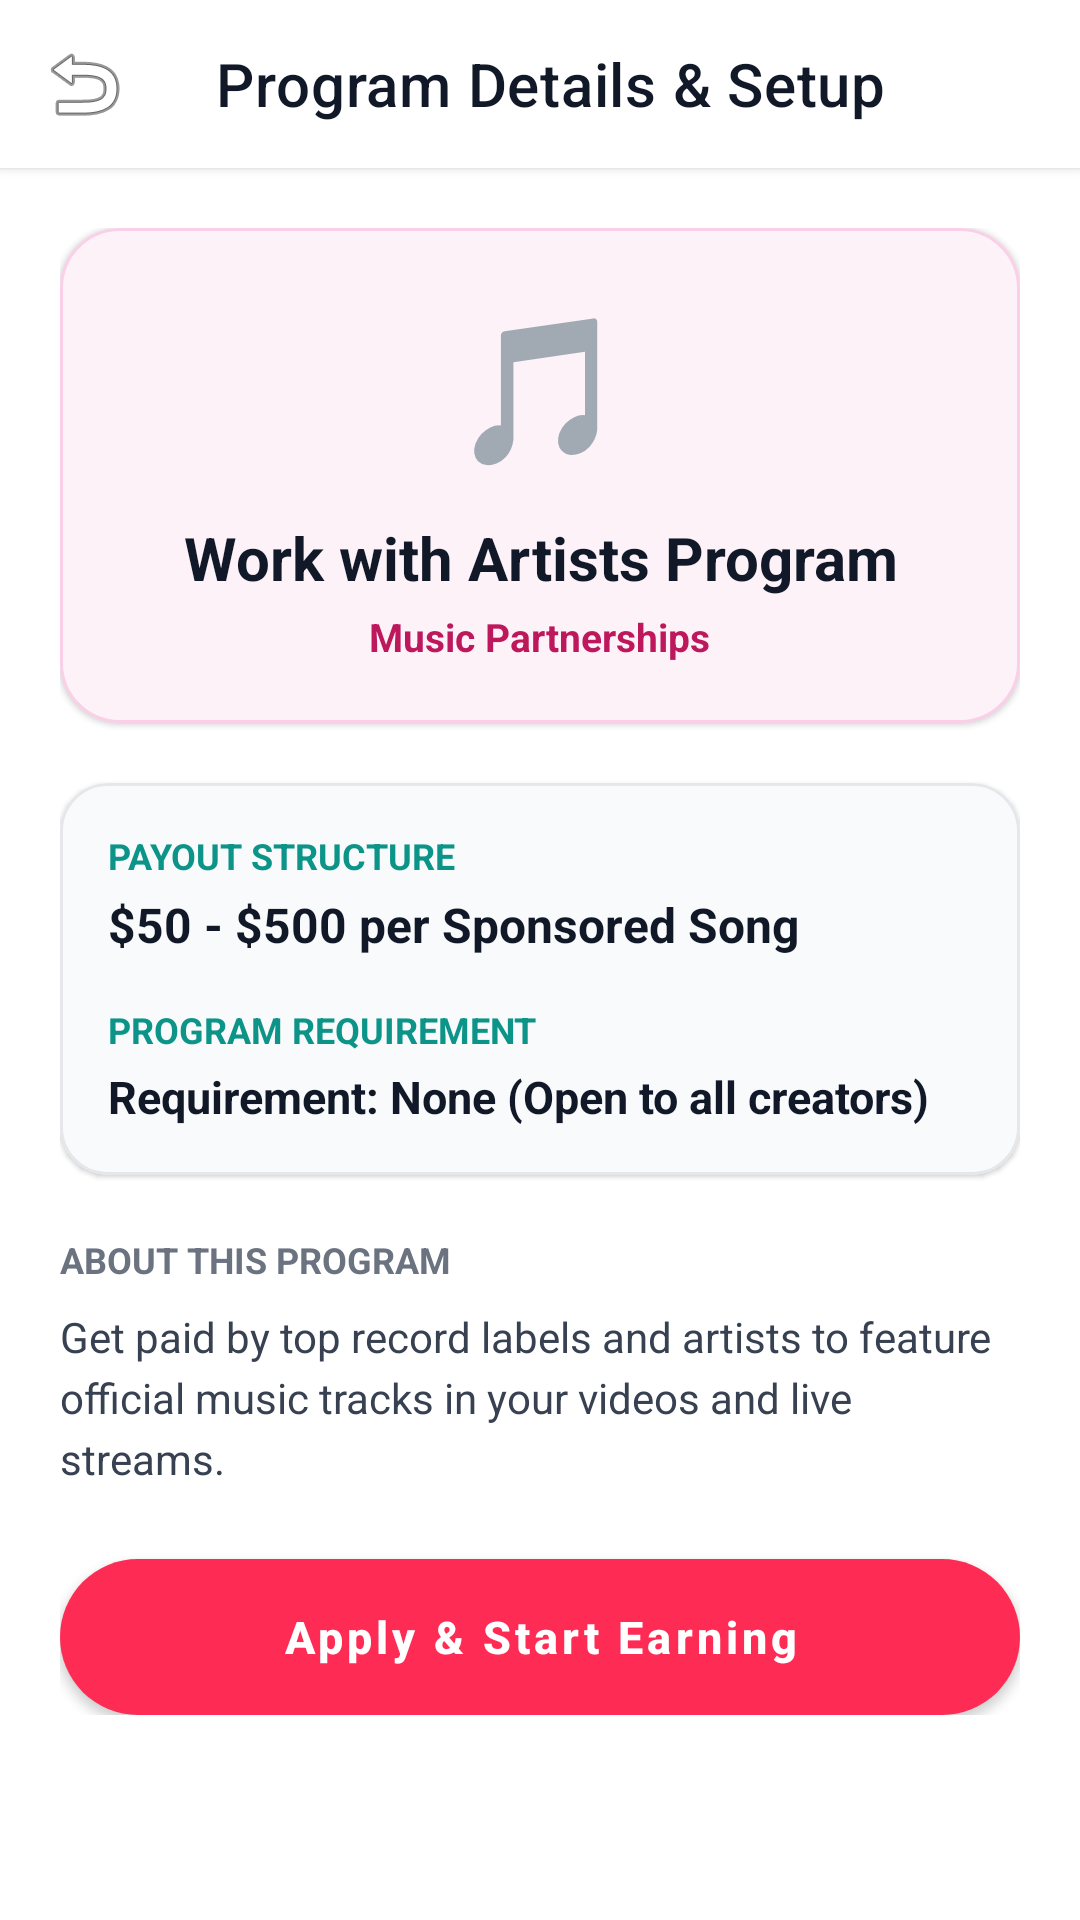

Reconstruct the res/layout file that produces this screen, plus the resources it refers to.
<!-- AndroidManifest.xml: application theme Theme.SociaMediaBackend -->
<!-- res/layout/activity_monetization_detail.xml -->
<?xml version="1.0" encoding="utf-8"?>
<LinearLayout xmlns:android="http://schemas.android.com/apk/res/android"
    xmlns:app="http://schemas.android.com/apk/res-auto"
    android:layout_width="match_parent"
    android:layout_height="match_parent"
    android:orientation="vertical"
    android:background="#FFFFFF">

    <androidx.appcompat.widget.Toolbar
        android:id="@+id/toolbar"
        android:layout_width="match_parent"
        android:layout_height="?attr/actionBarSize"
        android:background="#FFFFFF"
        android:elevation="2dp"
        app:title="Program Details &amp; Setup"
        app:titleTextColor="#111827"
        app:navigationIcon="@android:drawable/ic_menu_revert"
        app:navigationIconTint="#111827" />

    <ScrollView
        android:layout_width="match_parent"
        android:layout_height="match_parent"
        android:padding="20dp">

        <LinearLayout
            android:layout_width="match_parent"
            android:layout_height="wrap_content"
            android:orientation="vertical">

            
            <com.google.android.material.card.MaterialCardView
                android:layout_width="match_parent"
                android:layout_height="wrap_content"
                android:layout_marginBottom="20dp"
                app:cardBackgroundColor="#FDF2F8"
                app:cardCornerRadius="20dp"
                app:strokeWidth="1dp"
                app:strokeColor="#FBCFE8">

                <LinearLayout
                    android:layout_width="match_parent"
                    android:layout_height="wrap_content"
                    android:orientation="vertical"
                    android:padding="20dp"
                    android:gravity="center">

                    <TextView
                        android:id="@+id/tvDetailIcon"
                        android:layout_width="wrap_content"
                        android:layout_height="wrap_content"
                        android:text="🎵"
                        android:textSize="48sp" />

                    <TextView
                        android:id="@+id/tvDetailTitle"
                        android:layout_width="wrap_content"
                        android:layout_height="wrap_content"
                        android:text="Work with Artists Program"
                        android:textColor="#111827"
                        android:textSize="20sp"
                        android:textStyle="bold"
                        android:gravity="center"
                        android:layout_marginTop="12dp" />

                    <TextView
                        android:id="@+id/tvDetailCategory"
                        android:layout_width="wrap_content"
                        android:layout_height="wrap_content"
                        android:text="Music Partnerships"
                        android:textColor="#BE185D"
                        android:textSize="13sp"
                        android:textStyle="bold"
                        android:layout_marginTop="4dp" />

                </LinearLayout>

            </com.google.android.material.card.MaterialCardView>

            
            <com.google.android.material.card.MaterialCardView
                android:layout_width="match_parent"
                android:layout_height="wrap_content"
                android:layout_marginBottom="20dp"
                app:cardBackgroundColor="#F9FAFB"
                app:cardCornerRadius="16dp"
                app:strokeWidth="1dp"
                app:strokeColor="#E5E7EB">

                <LinearLayout
                    android:layout_width="match_parent"
                    android:layout_height="wrap_content"
                    android:orientation="vertical"
                    android:padding="16dp">

                    <TextView
                        android:layout_width="wrap_content"
                        android:layout_height="wrap_content"
                        android:text="PAYOUT STRUCTURE"
                        android:textColor="#0D9488"
                        android:textSize="12sp"
                        android:textStyle="bold"
                        android:layout_marginBottom="4dp" />

                    <TextView
                        android:id="@+id/tvDetailPayout"
                        android:layout_width="wrap_content"
                        android:layout_height="wrap_content"
                        android:text="$50 - $500 per Sponsored Song"
                        android:textColor="#111827"
                        android:textSize="16sp"
                        android:textStyle="bold"
                        android:layout_marginBottom="16dp" />

                    <TextView
                        android:layout_width="wrap_content"
                        android:layout_height="wrap_content"
                        android:text="PROGRAM REQUIREMENT"
                        android:textColor="#0D9488"
                        android:textSize="12sp"
                        android:textStyle="bold"
                        android:layout_marginBottom="4dp" />

                    <TextView
                        android:id="@+id/tvDetailRequirement"
                        android:layout_width="wrap_content"
                        android:layout_height="wrap_content"
                        android:text="Requirement: None (Open to all creators)"
                        android:textColor="#111827"
                        android:textSize="15sp"
                        android:textStyle="bold" />

                </LinearLayout>

            </com.google.android.material.card.MaterialCardView>

            
            <TextView
                android:layout_width="wrap_content"
                android:layout_height="wrap_content"
                android:text="ABOUT THIS PROGRAM"
                android:textColor="#6B7280"
                android:textSize="12sp"
                android:textStyle="bold"
                android:layout_marginBottom="8dp" />

            <TextView
                android:id="@+id/tvDetailDesc"
                android:layout_width="match_parent"
                android:layout_height="wrap_content"
                android:text="Get paid by top record labels and artists to feature official music tracks in your videos and live streams."
                android:textColor="#374151"
                android:textSize="14sp"
                android:lineSpacingExtra="4dp"
                android:layout_marginBottom="24dp" />

            
            <com.google.android.material.button.MaterialButton
                android:id="@+id/btnApplyOrManage"
                android:layout_width="match_parent"
                android:layout_height="52dp"
                android:text="Apply &amp; Start Earning"
                android:textAllCaps="false"
                android:textSize="15sp"
                android:textStyle="bold"
                app:backgroundTint="#FE2C55"
                app:cornerRadius="26dp" />

        </LinearLayout>

    </ScrollView>

</LinearLayout>
<!-- resources referenced by this layout -->
<resources>
  <style name="Theme.SociaMediaBackend" parent="Theme.MaterialComponents.DayNight.NoActionBar">
          <item name="colorPrimary">#FE2C55</item>
          <item name="colorPrimaryVariant">#D62246</item>
          <item name="colorOnPrimary">@color/white</item>
          <item name="colorSecondary">#25F4EE</item>
          <item name="colorOnSecondary">@color/black</item>
          <item name="android:windowBackground">#F9FAFB</item>
          <item name="colorSurface">#FFFFFF</item>
          <item name="colorOnSurface">#111827</item>
          <item name="android:statusBarColor">#FFFFFF</item>
          <item name="android:windowLightStatusBar">true</item>
          <item name="materialButtonStyle">@style/Widget.App.Button.Pill</item>
      </style>
  <style name="Widget.App.Button.Pill" parent="Widget.MaterialComponents.Button">
          <item name="android:layout_height">42dp</item>
          <item name="android:insetTop">0dp</item>
          <item name="android:insetBottom">0dp</item>
          <item name="android:textAllCaps">false</item>
          <item name="android:textSize">13sp</item>
          <item name="android:textStyle">bold</item>
          <item name="cornerRadius">21dp</item>
      </style>
  <!-- not gathered from this repository: default colours our renderer supplied (Android Studio template values) -->
  <color name="black">#FF000000</color>
  <color name="white">#FFFFFFFF</color>
</resources>
